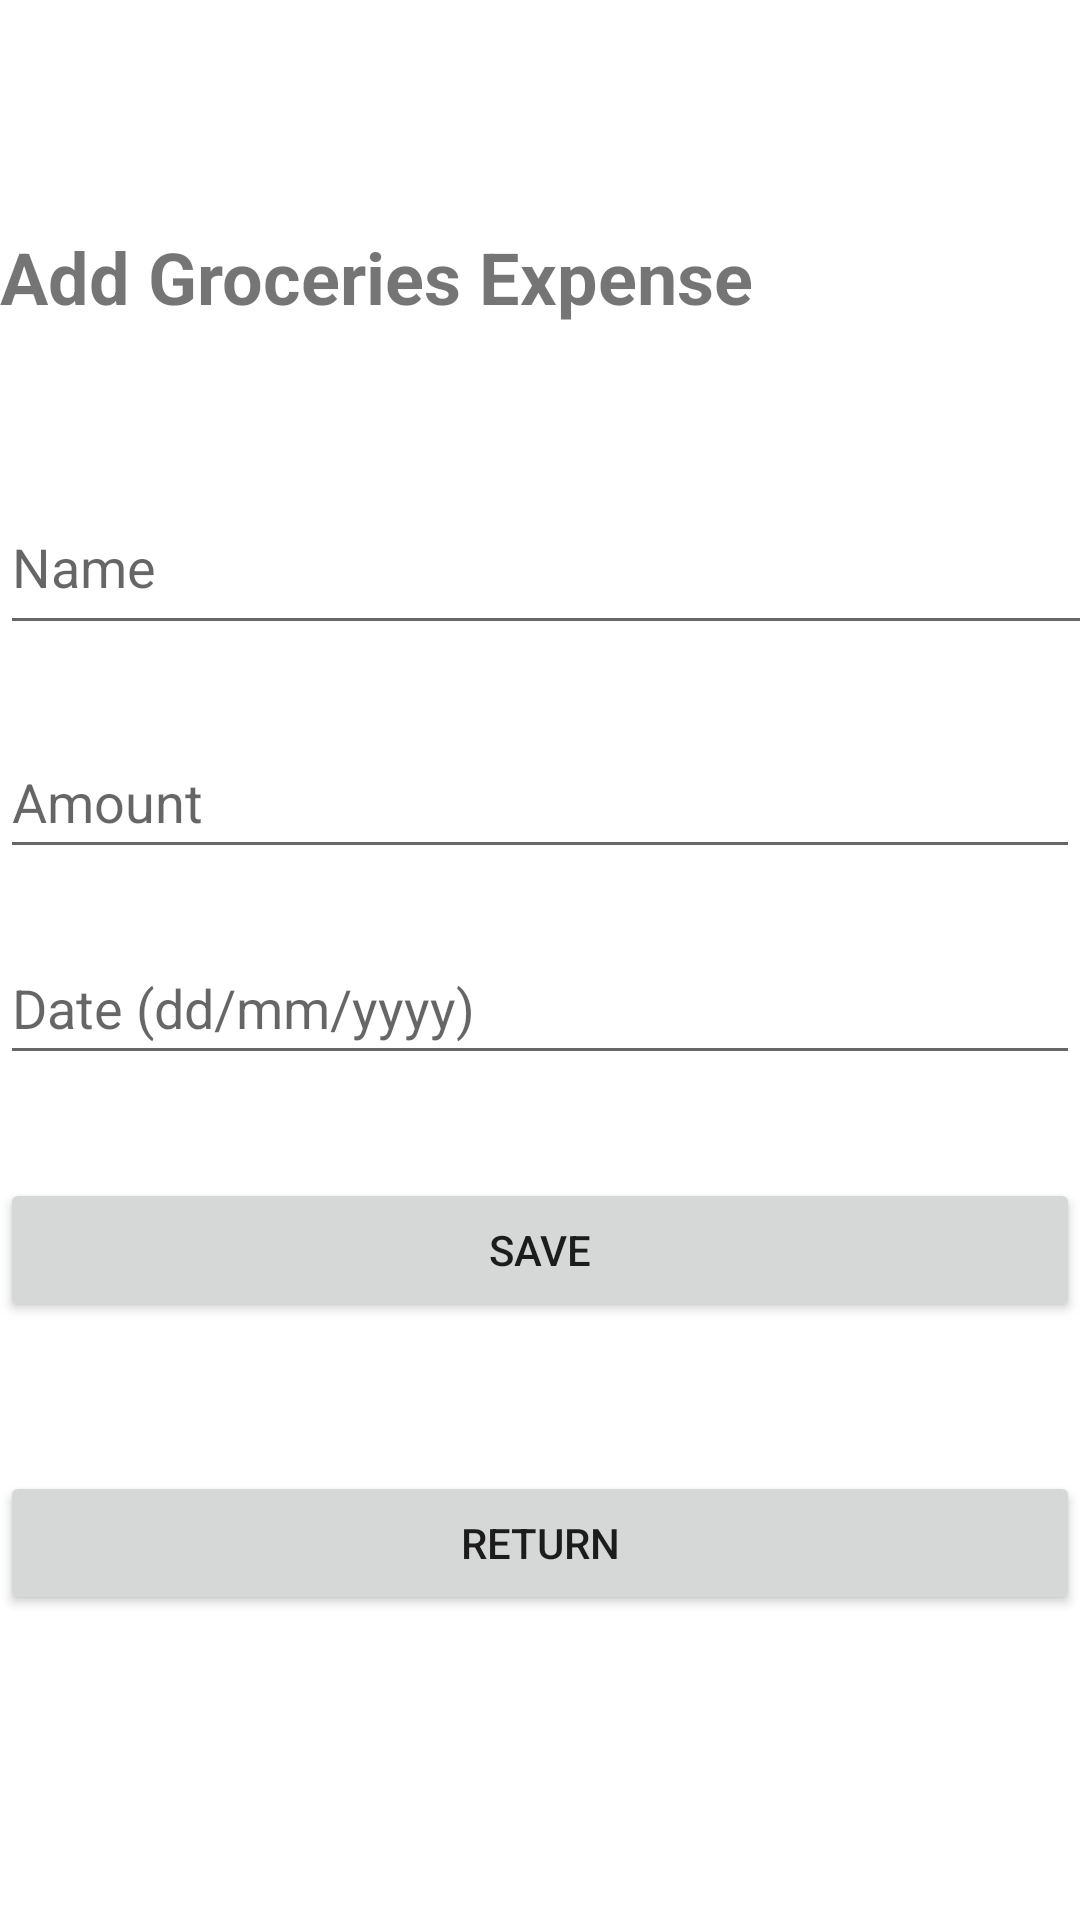

Layout XML and referenced resources for this Android screen:
<!-- AndroidManifest.xml: application theme Theme.T -->
<!-- res/layout/activity_groceries.xml -->
<?xml version="1.0" encoding="utf-8"?>

<androidx.constraintlayout.widget.ConstraintLayout xmlns:android="http://schemas.android.com/apk/res/android"
    xmlns:app="http://schemas.android.com/apk/res-auto"
    xmlns:tools="http://schemas.android.com/tools"
    android:layout_width="match_parent"
    android:layout_height="match_parent">

    <TextView
        android:id="@+id/textView"
        android:layout_width="match_parent"
        android:layout_height="wrap_content"
        android:text="Add Groceries Expense"
        android:textSize="24sp"
        android:textStyle="bold"
        app:layout_constraintBottom_toBottomOf="parent"
        app:layout_constraintEnd_toEndOf="parent"
        app:layout_constraintStart_toStartOf="parent"
        app:layout_constraintTop_toTopOf="parent"
        app:layout_constraintVertical_bias="0.125" />

    <EditText
        android:id="@+id/et_name"
        android:layout_width="396dp"
        android:layout_height="55dp"
        android:hint="Name"
        app:layout_constraintBottom_toBottomOf="parent"
        app:layout_constraintEnd_toEndOf="parent"
        app:layout_constraintHorizontal_bias="0.0"
        app:layout_constraintStart_toStartOf="parent"
        app:layout_constraintTop_toTopOf="@+id/textView"
        app:layout_constraintVertical_bias="0.165" />

    <EditText
        android:id="@+id/et_date"
        android:layout_width="match_parent"
        android:layout_height="wrap_content"
        android:hint="Date (dd/mm/yyyy)"
        android:minHeight="48dp"
        app:layout_constraintBottom_toBottomOf="parent"
        app:layout_constraintEnd_toEndOf="parent"
        app:layout_constraintHorizontal_bias="0.0"
        app:layout_constraintStart_toStartOf="parent"
        app:layout_constraintTop_toTopOf="@+id/textView"
        app:layout_constraintVertical_bias="0.454"
        android:autofillHints="" />

    <EditText
        android:id="@+id/et_amount"
        android:layout_width="match_parent"
        android:layout_height="wrap_content"
        android:hint="@string/amount"
        android:inputType="numberDecimal"
        android:minHeight="48dp"
        app:layout_constraintBottom_toBottomOf="parent"
        app:layout_constraintEnd_toEndOf="parent"
        app:layout_constraintHorizontal_bias="0.0"
        app:layout_constraintStart_toStartOf="parent"
        app:layout_constraintTop_toTopOf="parent"
        app:layout_constraintVertical_bias="0.408" />

    <Button
        android:id="@+id/btn_save"
        android:layout_width="match_parent"
        android:layout_height="wrap_content"
        android:text="@string/save"
        app:layout_constraintBottom_toBottomOf="parent"
        app:layout_constraintEnd_toEndOf="parent"
        app:layout_constraintHorizontal_bias="0.0"
        app:layout_constraintStart_toStartOf="parent"
        app:layout_constraintTop_toTopOf="@+id/textView"
        app:layout_constraintVertical_bias="0.614" />

    <Button
        android:id="@+id/btn_return"
        android:layout_width="match_parent"
        android:layout_height="wrap_content"
        android:text="Return"
        app:layout_constraintBottom_toBottomOf="parent"
        app:layout_constraintEnd_toEndOf="parent"
        app:layout_constraintHorizontal_bias="1.0"
        app:layout_constraintStart_toStartOf="parent"
        app:layout_constraintTop_toTopOf="parent"
        app:layout_constraintVertical_bias="0.828" />

</androidx.constraintlayout.widget.ConstraintLayout>
<!-- resources referenced by this layout -->
<resources>
  <string name="amount">Amount</string>
  <string name="save">Save</string>
  <style name="Theme.T" parent="Theme.MaterialComponents.DayNight.DarkActionBar">
          
          <item name="colorPrimary">@color/purple_500</item>
          <item name="colorPrimaryVariant">@color/purple_700</item>
          <item name="colorOnPrimary">@color/white</item>
          
          <item name="colorSecondary">@color/teal_200</item>
          <item name="colorSecondaryVariant">@color/teal_700</item>
          <item name="colorOnSecondary">@color/black</item>
          
          <item name="android:statusBarColor">?attr/colorPrimaryVariant</item>
          
      </style>
  <color name="purple_500">#F5062F41</color>
  <color name="purple_700">#181914</color>
  <color name="white">#FFFFFFFF</color>
  <color name="teal_200">#FF03DAC5</color>
  <color name="teal_700">#FF018786</color>
  <color name="black">#FF000000</color>
</resources>
